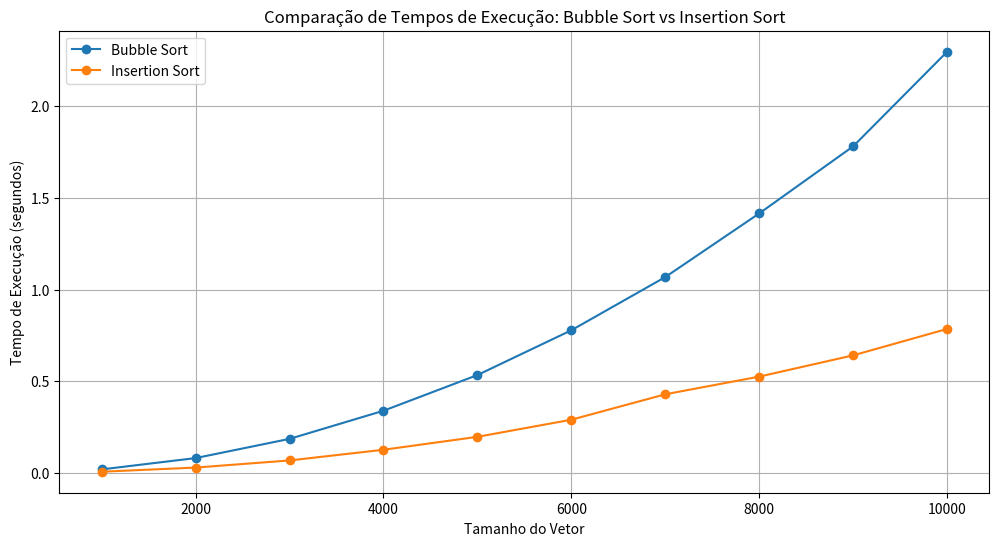

Source code (Python):
import time
import random
import matplotlib.pyplot as plt
import csv

# Implementação do Bubble Sort
def ordenacao_bolha(arr):
    n = len(arr)
    for i in range(n):
        for j in range(0, n-i-1):
            if arr[j] > arr[j+1]:
                arr[j], arr[j+1] = arr[j+1], arr[j]

# Implementação do Insertion Sort
def ordenacao_insercao(arr):
    for i in range(1, len(arr)):
        chave = arr[i]
        j = i-1
        while j >= 0 and chave < arr[j]:
            arr[j + 1] = arr[j]
            j -= 1
        arr[j + 1] = chave

# Função para medir tempos de execução
def medir_tempos_ordenacao():
    tamanhos = [1000, 2000, 3000, 4000, 5000, 6000, 7000, 8000, 9000, 10000]
    tempos_bolha = []
    tempos_insercao = []

    for tamanho in tamanhos:
        dados = [random.randint(0, 1000000) for _ in range(tamanho)]
        
        # Medir o tempo de execução do Bubble Sort
        dados_copia_bolha = dados.copy()
        tempo_inicio_bolha = time.time()
        ordenacao_bolha(dados_copia_bolha)
        tempo_fim_bolha = time.time()
        tempos_bolha.append(tempo_fim_bolha - tempo_inicio_bolha)
        
        # Medir o tempo de execução do Insertion Sort
        dados_copia_insercao = dados.copy()
        tempo_inicio_insercao = time.time()
        ordenacao_insercao(dados_copia_insercao)
        tempo_fim_insercao = time.time()
        tempos_insercao.append(tempo_fim_insercao - tempo_inicio_insercao)

    return tamanhos, tempos_bolha, tempos_insercao

# Função para salvar em csv os tempos de execução
def salvar_csv(tamanhos, tempos_bolha, tempos_insercao):
    with open('tempos_ordenacao.csv', 'w', newline='') as csvfile:
        writer = csv.writer(csvfile)
        writer.writerow(['Tamanho', 'Bubble Sort', 'Insertion Sort'])
        for i in range(len(tamanhos)):
            writer.writerow([tamanhos[i], tempos_bolha[i], tempos_insercao[i]])

# Obter os tempos de execução
tamanhos, tempos_bolha, tempos_insercao = medir_tempos_ordenacao()

# Salvar em csv
salvar_csv(tamanhos, tempos_bolha, tempos_insercao)

# Plotar os resultados
plt.figure(figsize=(12, 6))
plt.plot(tamanhos, tempos_bolha, label='Bubble Sort', marker='o')
plt.plot(tamanhos, tempos_insercao, label='Insertion Sort', marker='o')
plt.xlabel('Tamanho do Vetor')
plt.ylabel('Tempo de Execução (segundos)')
plt.title('Comparação de Tempos de Execução: Bubble Sort vs Insertion Sort')
plt.legend()
plt.grid(True)
plt.show()
